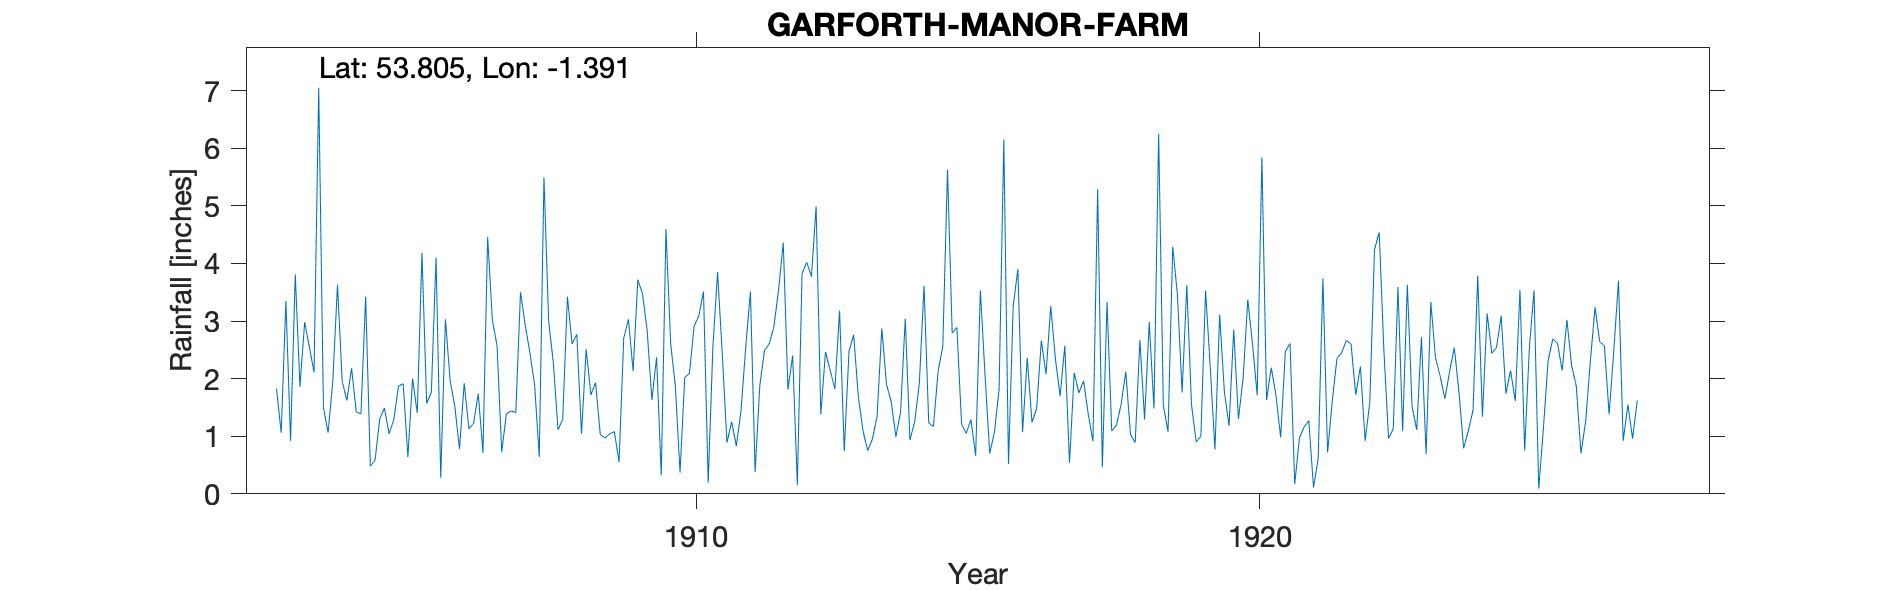

Data behind this chart, as committed beside it:
GARFORTH, MANOR FARM, , , , , , , , , , , , , , , , , , , , , , , 
Grid ref, SE402345, Long, -1.391, Lat, 53.81, Elevation, 194, ft, , , , , , , , , , , , , , , 
Station no, RR2939, , , , , , , , , , , , , , , , , , , , , , 
, 1900, 1901, 1902, 1903, 1904, 1905, 1906, 1907, 1908, 1909, 1910, 1911, 1912, 1913, 1914, 1915, 1916, 1917, 1918, 1919, 1920, 1921, 1922
January, , , , 1.83, 1.96, 1.04, 3.03, 0.73, 1.11, 1.08, 2.61, 0.89, 4.36, 3.18, 0.99, 2.79, 0.52, 2.57, 1.55, 3.46, 2.85, 2.61, 2.66
February, , , , 1.06, 3.63, 1.29, 1.97, 1.39, 1.3, 0.55, 1.87, 1.25, 1.81, 0.74, 1.42, 2.89, 3.26, 0.54, 2.12, 1.76, 1.3, 0.17, 2.6
March, , , , 3.35, 1.95, 1.87, 1.52, 1.44, 3.42, 2.7, 0.37, 0.83, 2.4, 2.47, 3.04, 1.21, 3.9, 2.1, 1.03, 3.62, 2.01, 0.97, 1.72
April, , , , 0.92, 1.62, 1.91, 0.78, 1.41, 2.6, 3.03, 2.02, 1.45, 0.15, 2.76, 0.93, 1.05, 1.07, 1.75, 0.89, 1.55, 3.37, 1.16, 2.21
May, , , , 3.81, 2.18, 0.64, 1.92, 3.5, 2.77, 2.13, 2.09, 2.55, 3.82, 1.68, 1.25, 1.29, 2.36, 1.96, 2.67, 0.9, 2.6, 1.27, 0.92
June, , , , 1.86, 1.42, 2, 1.13, 2.93, 1.04, 3.72, 2.91, 3.51, 4.02, 1.09, 1.92, 0.66, 1.24, 1.38, 1.29, 1, 1.71, 0.11, 1.59
July, , , , 2.98, 1.39, 1.4, 1.22, 2.45, 2.51, 3.47, 3.09, 0.38, 3.77, 0.75, 3.61, 3.53, 1.48, 0.91, 2.98, 3.53, 5.84, 0.61, 4.24
August, , , , 2.55, 3.42, 4.18, 1.74, 1.9, 1.72, 2.83, 3.51, 1.88, 4.99, 0.95, 1.23, 2.06, 2.66, 5.29, 1.48, 2.19, 1.63, 3.74, 4.54
September, , , , 2.11, 0.48, 1.57, 0.71, 0.64, 1.93, 1.63, 0.19, 2.49, 1.38, 1.35, 1.17, 0.7, 2.08, 0.46, 6.25, 0.77, 2.19, 0.72, 2.49
October, , , , 7.05, 0.58, 1.76, 4.46, 5.49, 1.03, 2.37, 2.55, 2.6, 2.46, 2.87, 2.13, 1.07, 3.26, 3.33, 1.53, 3.11, 1.71, 1.61, 0.96
November, , , , 1.5, 1.3, 4.1, 3.02, 3, 0.97, 0.32, 3.85, 2.9, 2.14, 1.9, 2.56, 1.82, 2.34, 1.09, 1.08, 1.78, 0.98, 2.35, 1.13
December, , , , 1.06, 1.49, 0.28, 2.57, 2.27, 1.04, 4.6, 2.43, 3.54, 1.82, 1.6, 5.63, 6.15, 1.7, 1.19, 4.29, 1.18, 2.47, 2.45, 3.59
Total, , , , 30.08, 21.42, 22.04, 24.07, 27.15, 21.44, 28.43, 27.49, 24.27, 33.12, 21.34, 25.88, 25.22, 25.87, 22.57, 27.16, 24.85, 28.66, 17.77, 28.65
